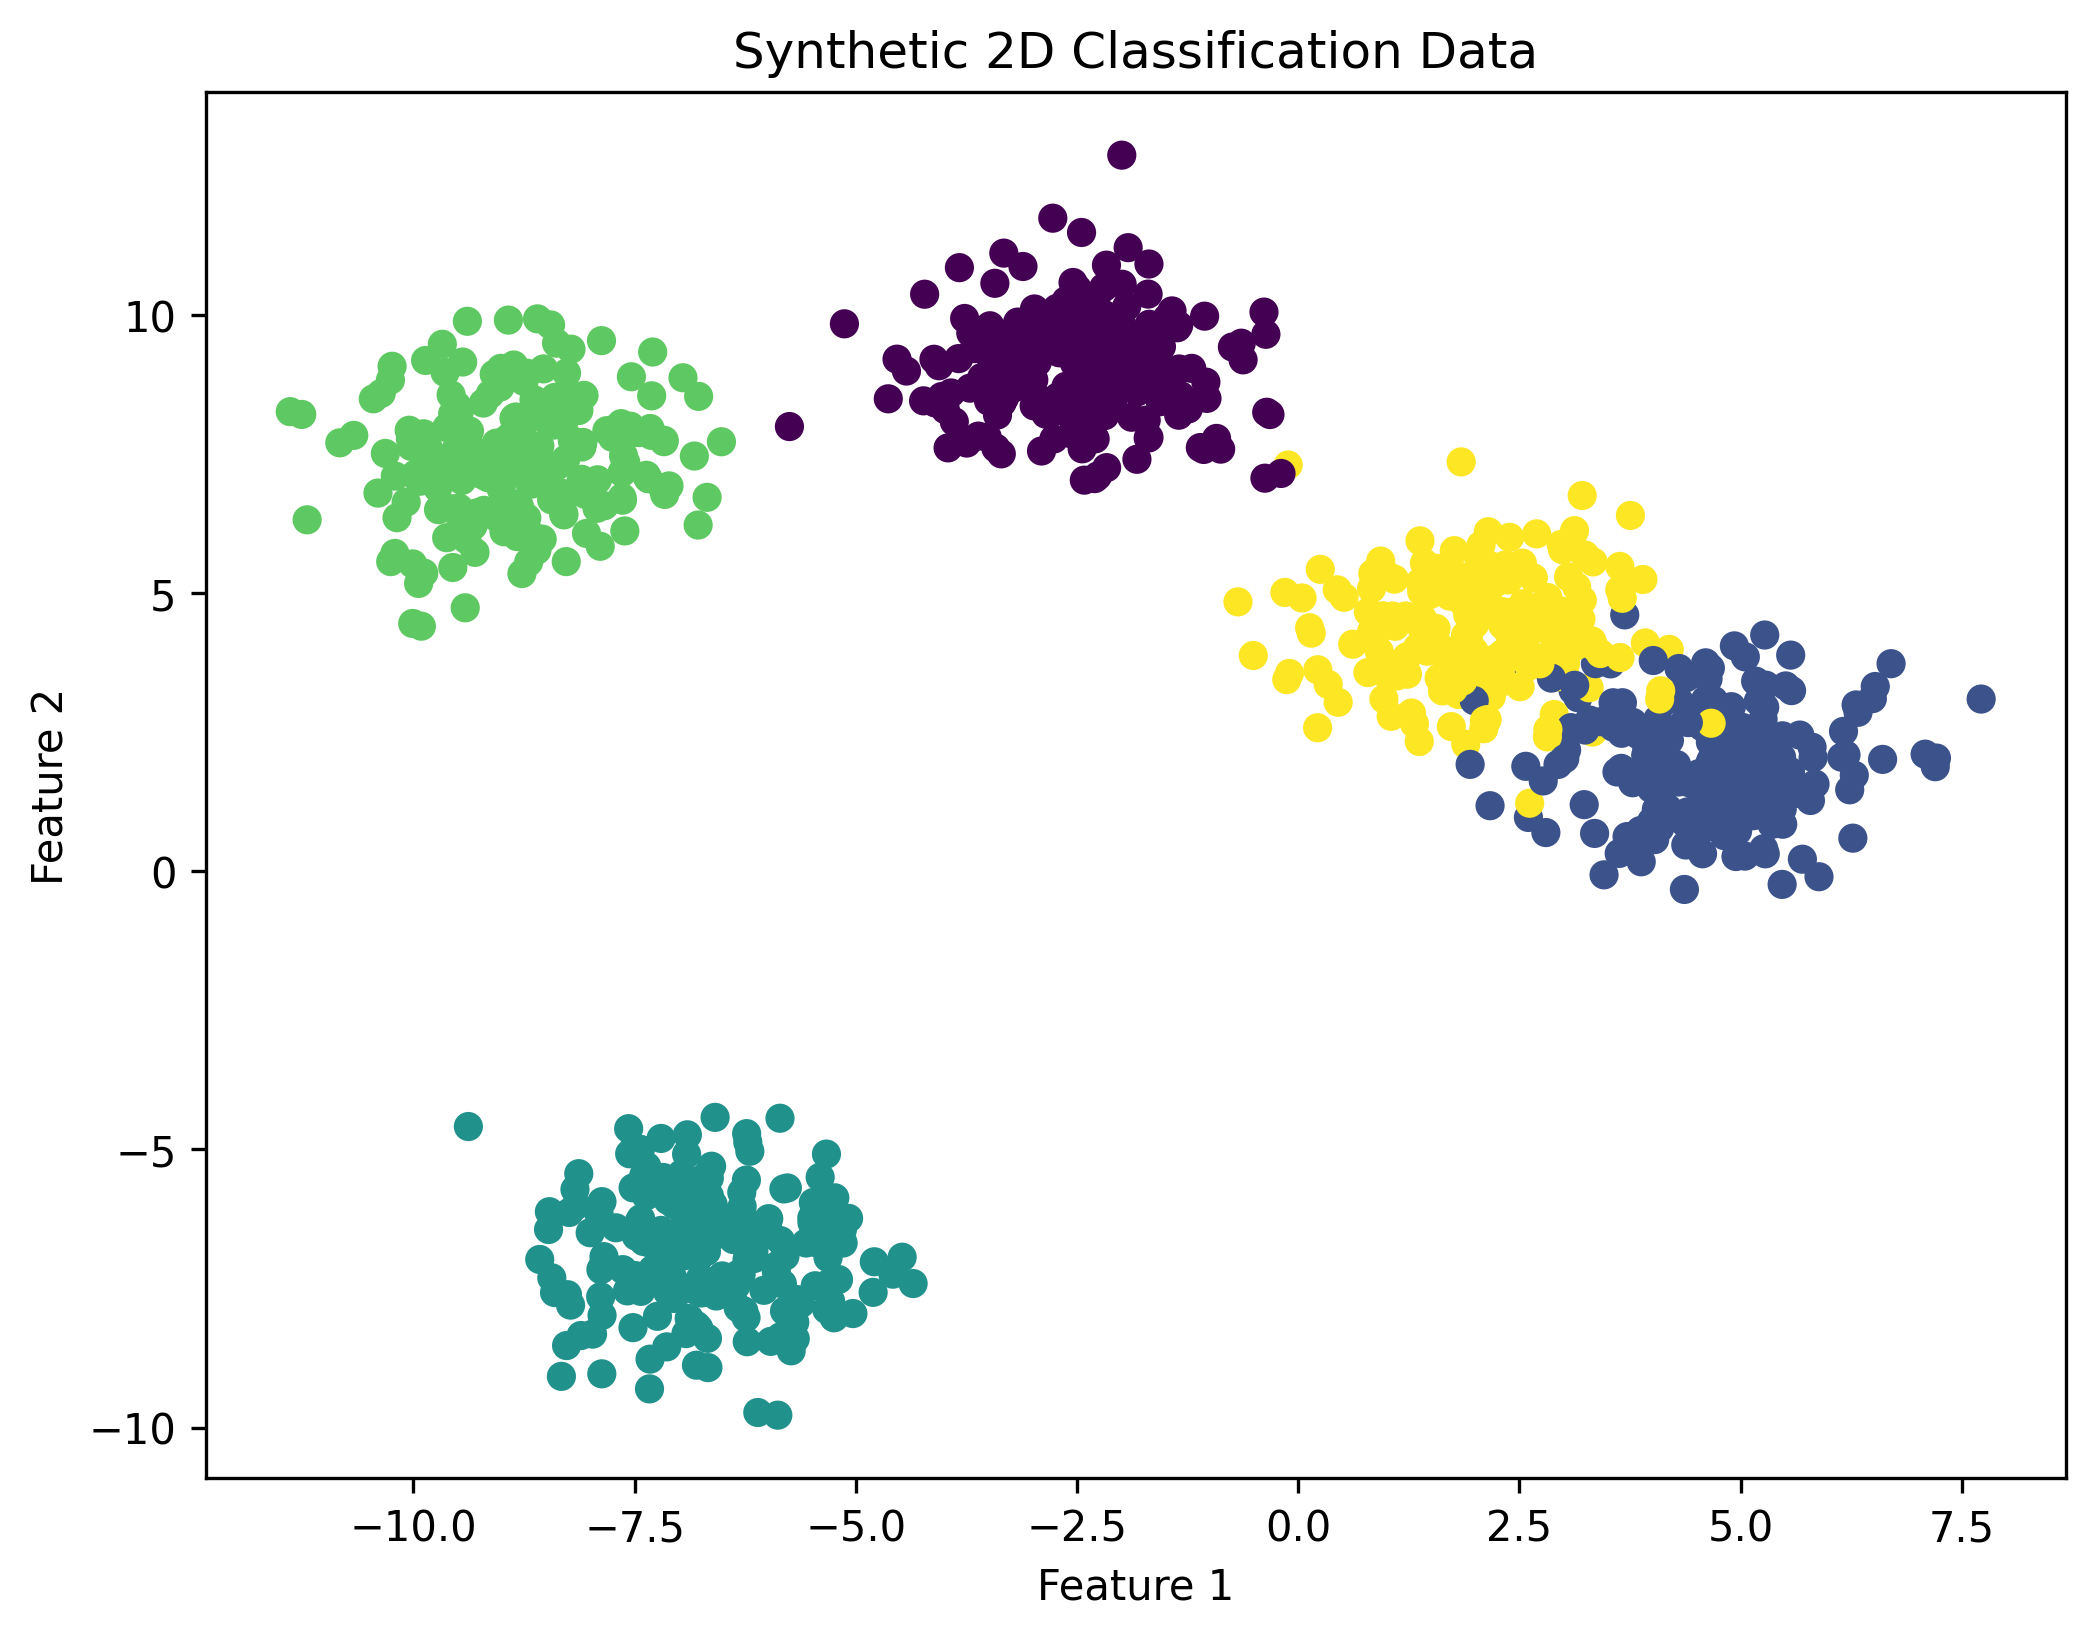

The data file committed next to this chart (first rows):
Feature 1, Feature 2, Label
5.02, 2.584, 1
3.232, 1.195, 1
-6.108, -9.729, 2
5.2, 3.054, 1
1.381, 4.593, 4
-5.033, -7.95, 2
-9.065, 7.691, 3
1.46, 3.952, 4
4.115, 2.463, 1
1.022, 3.484, 4
1.703, 3.365, 4
-5.857, -4.44, 2
-9.06, 7.047, 3
-5.3, -7.403, 2
-8.096, 7.623, 3
-7.07, -6.663, 2
-3.429, 10.56, 0
-8.781, 7.592, 3
-1.696, 7.783, 0
2.719, 3.828, 4
4.365, -0.3288, 1
-2.259, 9.361, 0
-8.378, 6.646, 3
-6.713, -6.388, 2
-1.884, 8.157, 0
3.161, 3.117, 1
-2.198, 10.49, 0
-9.903, 7.018, 3
2.289, 4.67, 4
-10.01, 5.522, 3
4.152, 1.541, 1
-9.39, 9.882, 3
1.539, 4.308, 4
-10.03, 7.633, 3
-1.478, 9.946, 0
-8.002, -6.498, 2
3.123, 6.12, 4
1.967, 4.447, 4
3.319, 4.139, 4
-3.11, 8.723, 0
0.8433, 5.349, 4
-9.021, 8.698, 3
-7.161, 6.77, 3
-5.984, -6.245, 2
-7.642, 6.714, 3
-6.689, -6.834, 2
2.558, 3.67, 1
4.668, 2.003, 1
-4.534, 9.201, 0
-6.82, -7.527, 2
3.936, 0.5647, 1
-10.05, 7.923, 3
-6.152, -6.828, 2
-2.439, 8.629, 0
-1.696, 9.644, 0
-0.8768, 7.584, 0
-2.152, 8.321, 0
-6.899, -6.328, 2
-8.436, -7.308, 2
-3.302, 8.9, 0
... 940 more rows
